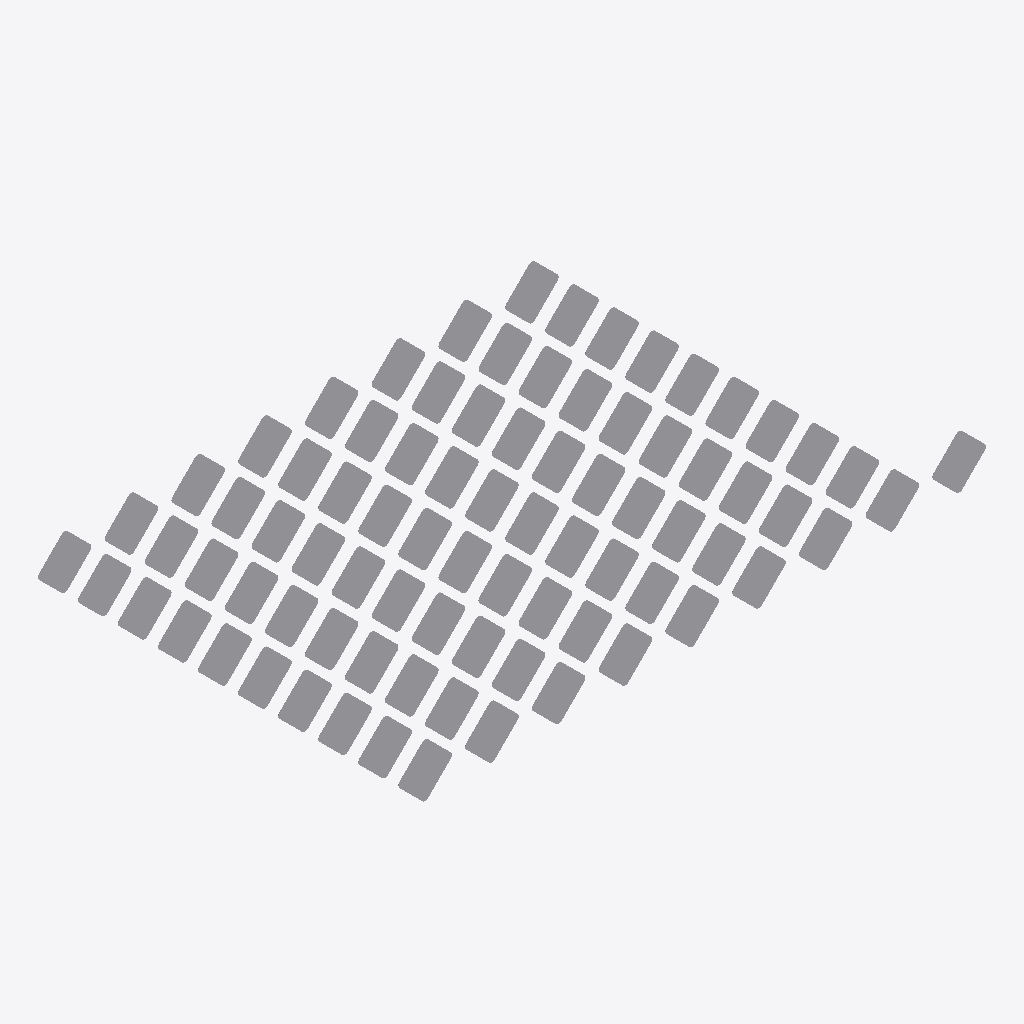
Isometric view of an IFC building model (IFC-SPF (STEP), schema IFC4X3, length unit metre), seen from the south-west, elements coloured by IFC class: 81 other elements (light grey).
Extent 4.4 m × 2.7 m × 0.4 m (x, y, z). Storeys (1): My Storey at 0.00 m. Elements (81): 81 IfcSign.

HEADER;
FILE_DESCRIPTION(('ViewDefinition[DesignTransferView]'),'2;1');
FILE_NAME('InfraestruturaEMobilidade_ControleEMonitoramentoDeEstrada_SinalVerticalDeAdverte','2026-02-23T12:40:39-03:00',(''),(''),'IfcOpenShell 0.8.5-alpha260212','Bonsai 0.8.5-alpha260212-740fcf7','Nobody');
FILE_SCHEMA(('IFC4X3'));
ENDSEC;
DATA;
#1=IFCPROJECT('1xjAh8$xL7K8jxzjUciMa2',$,'My Project',$,$,$,$,(#10,#22),#5);
#27=IFCSITE('23ZvSZwOXCSxwLjRCoXMNQ',$,'My Site',$,$,#50,$,$,$,$,$,$,$,$);
#33=IFCBUILDING('2uJcIITUf3_w$Q3K9OP5KQ',$,'My Building',$,$,#56,$,$,$,$,$,$);
#39=IFCBUILDINGSTOREY('2bY2D3iEDEOgsiNo2$xgp9',$,'My Storey',$,$,#62,$,$,$,$);
#34060=IFCSIGN('1UB73eFL52P9E$WyEQ9l8A',$,'A-1b_L=30cm',$,$,#35425,#34069,$,$);
#34128=IFCSIGN('2UfbiZ$IjDKvuNOrGyvVaV',$,'A-3b_L=30cm',$,$,#35445,#34137,$,$);
#34162=IFCSIGN('3rpJCVn7X4xhEyBrOC7YAB',$,'A-4b_L=30cm',$,$,#35470,#34171,$,$);
#34230=IFCSIGN('1wCKm5QO98ewa2KH3KpER$',$,'A-7a_L=30cm',$,$,#35460,#34239,$,$);
#34638=IFCSIGN('09_0ZLT7f8nB8N8f9cD68_',$,'A-23_L=30cm',$,$,#35580,#34647,$,$);
#34791=IFCSIGN('1buQV4pq50hhBAEbkvSmvm',$,'A-31_L=30cm',$,$,#35695,#34800,$,$);
#34094=IFCSIGN('3LvcsVTwTFVvKktgCK3znH',$,'A-2b_L=30cm',$,$,#35435,#34103,$,$);
#34145=IFCSIGN('2yj6jtCmX7yfxBKg_reYGD',$,'A-4a_L=30cm',$,$,#35515,#34154,$,$);
#34213=IFCSIGN('0A8Q2_X7H6fATib1kjhggL',$,'A-6_L=30cm',$,$,#35450,#34222,$,$);
#34247=IFCSIGN('19Qf45hOjEIfXSKArk9tWo',$,'A-7b_L=30cm',$,$,#35480,#34256,$,$);
#34451=IFCSIGN('3_2WgBJKL37P7NR4aFl97U',$,'A-17_L=30cm',$,$,#35530,#34460,$,$);
#34706=IFCSIGN('2gVfwjJLbEWxykCkuMDC9M',$,'A-28_L=30cm',$,$,#35615,#34715,$,$);
#34774=IFCSIGN('2i5703u3D1RBbof4Bg7SbX',$,'A-30c_L=30cm',$,$,#35640,#34783,$,$);
#34825=IFCSIGN('03tEsjBSn0Nul4w_Y5C_ug',$,'A-32b_L=30cm',$,$,#35625,#34834,$,$);
#34893=IFCSIGN('0c2l4X0m578wWgsSDck1hZ',$,'A-35_L=30cm',$,$,#35675,#34902,$,$);
#34927=IFCSIGN('0Em2GVuT54K8pvz52o6mkT',$,'A-39_L=30cm',$,$,#35655,#34936,$,$);
#34910=IFCSIGN('25azIIgtD43xSyXRWRHXTK',$,'A-36_L=30cm',$,$,#35680,#34919,$,$);
#35080=IFCSIGN('1nmRqUTnP6rPBgRHPeZvFO',$,'A-37_2,8m_L=30cm',$,$,#35710,#35089,$,$);
#35097=IFCSIGN('086tioilj8WuKVj0UtyLaf',$,'A-37_3,0m_L=30cm',$,$,#35750,#35106,$,$);
#35114=IFCSIGN('3ddfW1yXP9EOuxHuC$9wAN',$,'A-37_4,0m_L=30cm',$,$,#35725,#35123,$,$);
#35250=IFCSIGN('2l0my$TMz3qhJgJPDzYDJe',$,'A-46_2ton_L=30cm',$,$,#35765,#35259,$,$);
#35369=IFCSIGN('0jwKmXMCr9DgPYvWCUqLLY',$,'A-47_10ton_L=30cm',$,$,#35795,#35378,$,$);
#34264=IFCSIGN('1T8D7ZQ3n8kOfY78HjWr_d',$,'A-8_L=30cm',$,$,#35475,#34273,$,$);
#34485=IFCSIGN('2e666MOl12BwgL5yFH$Z5V',$,'A-19_L=30cm',$,$,#35605,#34494,$,$);
#34502=IFCSIGN('31llrOrNj7J8RVA6LhWIVI',$,'A-20a_L=30cm',$,$,#35560,#34511,$,$);
#34434=IFCSIGN('2AKB9jGNrF99Ki0pP$Isnd',$,'A-16_L=30cm',$,$,#35575,#34443,$,$);
#34553=IFCSIGN('3hsNTtpLDEpw4ePvSlzLqY',$,'A-21b_L=30cm',$,$,#35540,#34562,$,$);
#34655=IFCSIGN('3MqpFi5DfDaPAzg5Za_znp',$,'A-24_L=30cm',$,$,#35585,#34664,$,$);
#34757=IFCSIGN('05VrfLt4b7GARHRkGv0Mre',$,'A-30b_L=30cm',$,$,#35660,#34766,$,$);
#34995=IFCSIGN('01MepImPvAeRgfhzzH9GTc',$,'A-42c_L=30cm',$,$,#35685,#35004,$,$);
#35029=IFCSIGN('3$I3S58arEIgjT6kIhQQ0N',$,'A-44_L=30cm',$,$,#35730,#35038,$,$);
#35148=IFCSIGN('2vaBEWofz2DOtToaEnZUfJ',$,'A-37_5,0m_L=30cm',$,$,#35720,#35157,$,$);
#35165=IFCSIGN('2EylfRw893Eel_DuB3sz8_',$,'A-38_2,8m_L=30cm',$,$,#35740,#35174,$,$);
#35233=IFCSIGN('0lhi5VCG1FxOWy7anPElnI',$,'A-38_5,0m_L=30cm',$,$,#35805,#35242,$,$);
#35352=IFCSIGN('0$c6UxJbj6tfkFz$Y3W2rL',$,'A-47_5ton_L=30cm',$,$,#35790,#35361,$,$);
#35335=IFCSIGN('1duTOB88v64fWe0PUfVoaw',$,'A-47_2ton_L=30cm',$,$,#35785,#35344,$,$);
#35403=IFCSIGN('24BK4M1bL3wxhp7jCx2rKl',$,'A-14_L=30cm',$,$,#35820,#35412,$,$);
#34043=IFCSIGN('1Py3TBJGTAFwNmHp9wnX8B',$,'A-1a_L=30cm',$,$,$,#34052,$,$);
#34077=IFCSIGN('1yH1fsg$HF9PCUz4xpgUZ8',$,'A-2a_L=30cm',$,$,#35430,#34086,$,$);
#34111=IFCSIGN('3v4TasACrE4fyMchxNYtKw',$,'A-3a_L=30cm',$,$,#35440,#34120,$,$);
#34315=IFCSIGN('2jDZxVCgb75AlkdlLtwEzs',$,'A-10b_L=30cm',$,$,#35495,#34324,$,$);
#34332=IFCSIGN('0GWx44JUzAvP_oySpadLsN',$,'A-11a_L=30cm',$,$,#35485,#34341,$,$);
#34468=IFCSIGN('1MT2y9qe99cuEMDtbS_WbO',$,'A-18_L=30cm',$,$,#35520,#34477,$,$);
#34519=IFCSIGN('3an91T8vPEa98$BXMzQYCR',$,'A-20b_L=30cm',$,$,#35550,#34528,$,$);
#34587=IFCSIGN('2W7v5QiFb8GxqcbQ_0YX0y',$,'A-21d_L=30cm',$,$,#35570,#34596,$,$);
#34604=IFCSIGN('2$pXDonTL8Kva0_gMErTv4',$,'A-21e_L=30cm',$,$,#35565,#34613,$,$);
#34621=IFCSIGN('32mIAwCSX319WceXdLyx$5',$,'A-22_L=30cm',$,$,#35595,#34630,$,$);
#34689=IFCSIGN('0d7uzBIk969PGlbpf$yxSG',$,'A-27_L=30cm',$,$,#35620,#34698,$,$);
#34740=IFCSIGN('1yw17AD$j5gAvDSy9uzX8t',$,'A-30a_L=30cm',$,$,#35645,#34749,$,$);
#34808=IFCSIGN('1IS12ezhjFIPmkfdn87sKx',$,'A-32a_L=30cm',$,$,#35630,#34817,$,$);
#34978=IFCSIGN('0Mo8L$iMn2s8FenP6xsnlN',$,'A-42b_L=30cm',$,$,#35705,#34987,$,$);
#35046=IFCSIGN('1xxKhOqtX6XxNPxV0Q1hHP',$,'A-45_L=30cm',$,$,#35745,#35055,$,$);
#35267=IFCSIGN('1MRfUK0zX3OO5KqSi2cQ7u',$,'A-46_5ton_L=30cm',$,$,#35810,#35276,$,$);
#35386=IFCSIGN('0p$Se_yMHFaeiM9CKUSMBJ',$,'A-47_14ton_L=30cm',$,$,#35800,#35395,$,$);
#34179=IFCSIGN('3SJEFcS3f5rRQ7KPxldaS2',$,'A-5a_L=30cm',$,$,#35455,#34188,$,$);
#34281=IFCSIGN('3TXEqcjlTEpgZ53akFIHpQ',$,'A-9_L=30cm',$,$,#35490,#34290,$,$);
#34349=IFCSIGN('1X5FuU4jn9qPmaoi0X7Vpn',$,'A-11b_L=30cm',$,$,#35500,#34358,$,$);
#34366=IFCSIGN('20bEwBOX9FNhaFQHVZQt7z',$,'A-12_L=30cm',$,$,#35600,#34375,$,$);
#34417=IFCSIGN('2YOKsm1I506R2iNhe$_WWR',$,'A-15_L=30cm',$,$,#35535,#34426,$,$);
#34570=IFCSIGN('0_7ItG91134REJ_dH4Az$Y',$,'A-21c_L=30cm',$,$,#35545,#34579,$,$);
#34672=IFCSIGN('3YhXxPAMvC$AfokThig8uu',$,'A-25_L=30cm',$,$,#35590,#34681,$,$);
#34723=IFCSIGN('3rteV5RULA5wB5Cu9pJc8h',$,'A-29_L=30cm',$,$,#35610,#34732,$,$);
#34842=IFCSIGN('3JlzHv9cfFkeBFCuIJ8ceG',$,'A-33a_L=30cm',$,$,#35635,#34851,$,$);
#34876=IFCSIGN('0gofBLQcP2bPycUfQDHD29',$,'A-34_L=30cm',$,$,#35650,#34885,$,$);
#35131=IFCSIGN('3Ol$7XGH58ww6ZMAYLX2oR',$,'A-37_4,5m_L=30cm',$,$,#35735,#35140,$,$);
#35182=IFCSIGN('2rGptUN1D0zAedUJpRY6iP',$,'A-38_3,0m_L=30cm',$,$,#35755,#35191,$,$);
#35216=IFCSIGN('3m121wzp106A_zyzWJHKPH',$,'A-38_4,0m_L=30cm',$,$,#35780,#35225,$,$);
#35301=IFCSIGN('1HwU2Y0kj6GR3l$pP5UDQ$',$,'A-46_14ton_L=30cm',$,$,#35770,#35310,$,$);
#35318=IFCSIGN('27U8xe6SL7vQnGElS$ngbv',$,'A-46_15ton_L=30cm',$,$,#35775,#35327,$,$);
#34298=IFCSIGN('2KStRgGDP1AQGqcCX4SPc2',$,'A-10a_L=30cm',$,$,#35505,#34307,$,$);
#34400=IFCSIGN('0a4AsPPdfCWuK3Es2vYM9p',$,'A-13b_L=30cm',$,$,#35525,#34409,$,$);
#34536=IFCSIGN('1AL6JUrVnEixeQKWjdeR6j',$,'A-21a_L=30cm',$,$,#35555,#34545,$,$);
#34859=IFCSIGN('1ePpyhDbH5qwU30ogzlleH',$,'A-33b_L=30cm',$,$,#35665,#34868,$,$);
#35199=IFCSIGN('3VXy5BP214lQzxauRD_kcT',$,'A-38_4,5m_L=30cm',$,$,#35760,#35208,$,$);
#34944=IFCSIGN('3z0ksVONf1_8NnxaQknJxc',$,'A-40_L=30cm',$,$,#35690,#34953,$,$);
#34961=IFCSIGN('3yCkEnNQn0P98qfvxjVmJX',$,'A-42a_L=30cm',$,$,#35670,#34970,$,$);
#35012=IFCSIGN('1QSVa_2ef0lx2mYoI7SUVr',$,'A-43_L=30cm',$,$,#35700,#35021,$,$);
#35063=IFCSIGN('3tacD4lI13gxhVY3gw1tHQ',$,'A-48_L=30cm',$,$,#35715,#35072,$,$);
#35284=IFCSIGN('1mdgQFAHfEPgMleZeYZvcx',$,'A-46_10ton_L=30cm',$,$,#35815,#35293,$,$);
#34196=IFCSIGN('2MVYuD66L6R9Km1kQEWCrn',$,'A-5b_L=30cm',$,$,#35465,#34205,$,$);
#34383=IFCSIGN('2kPO2p1TLAcuNKpwzleHmE',$,'A-13a_L=30cm',$,$,#35510,#34392,$,$);
ENDSEC;
